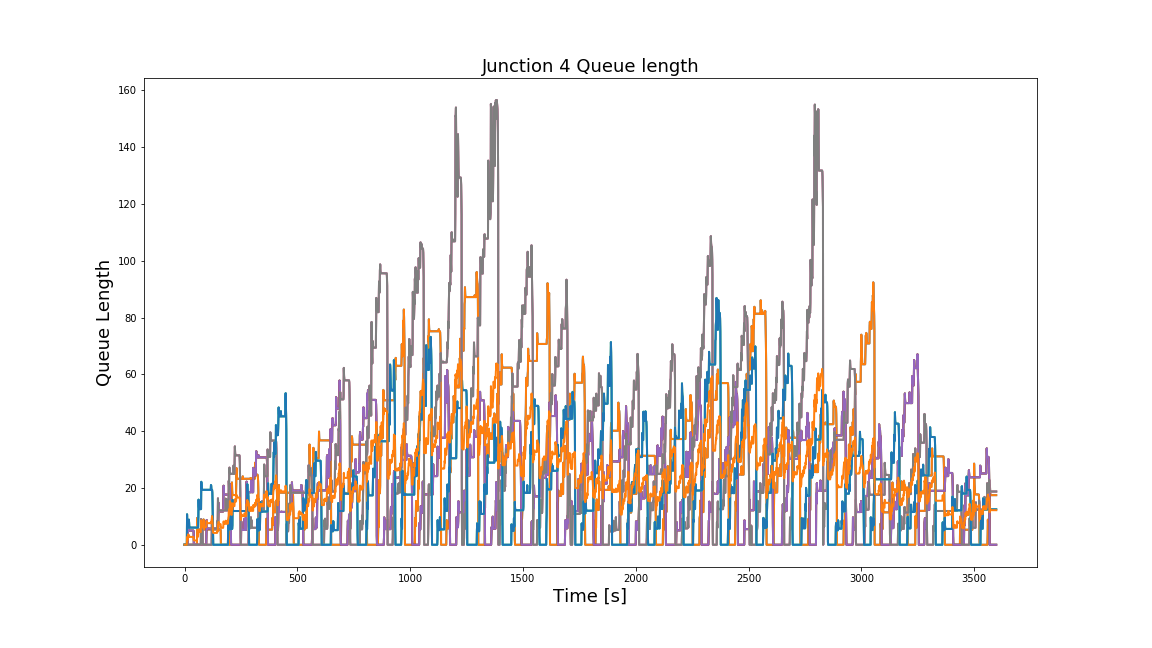

Values plotted in this chart, from the file beside it:
Time, 0, 1, 2, 3, 4, 5, 6, 7, 8, 9, 10, 11
0, 0.0, 0.0, 0.0, 0.0, 0.0, 0.0, 0.0, 0.0, 0.0, 0.0, 0.0, 0.0
1, 0.0, 0.0, 0.0, 0.0, 0.0, 0.0, 0.0, 0.0, 0.0, 0.0, 0.0, 0.0
2, 0.0, 0.0, 0.0, 0.0, 0.0, 0.0, 0.0, 0.0, 0.0, 0.0, 0.0, 0.0
3, 0.0, 0.0, 0.0, 0.0, 0.0, 0.0, 0.0, 0.0, 0.0, 0.0, 0.0, 0.0
4, 0.0, 0.0, 0.0, 0.0, 0.0, 0.0, 0.0, 0.0, 0.0, 0.0, 0.0, 0.0
5, 0.0, 0.0, 0.0, 0.0, 0.0, 0.0, 0.0, 0.0, 0.0, 0.0, 0.0, 0.0
6, 0.0, 0.0, 0.0, 0.0, 0.0, 0.0, 0.0, 0.0, 0.0, 0.0, 0.0, 0.0
7, 0.0, 0.0, 0.0, 0.0, 0.0, 0.0, 0.0, 0.0, 0.0, 0.0, 0.0, 0.0
8, 0.0, 0.0, 0.0, 0.0, 0.0, 0.0, 0.0, 0.0, 0.0, 0.0, 0.0, 0.0
9, 0.0, 0.0, 0.0, 0.0, 0.0, 0.0, 0.0, 0.0, 0.0, 0.0, 0.0, 0.0
10, 0.0, 0.0, 0.0, 0.0, 0.0, 0.0, 0.0, 0.0, 0.0, 0.0, 0.0, 0.0
11, 0.0, 0.0, 0.0, 0.0, 0.0, 0.0, 0.0, 0.0, 10.73, 10.73, 10.73, 2.682
12, 0.0, 0.0, 0.0, 0.0, 0.0, 0.0, 0.0, 0.0, 7.639, 7.639, 7.639, 1.91
13, 0.0, 0.0, 0.0, 0.0, 0.0, 0.0, 0.0, 0.0, 6.389, 6.389, 6.389, 1.597
14, 0.0, 0.0, 3.369, 3.369, 3.369, 0.0, 0.0, 0.0, 6.065, 6.065, 6.065, 2.359
15, 0.0, 0.0, 8.485, 8.485, 8.485, 0.0, 0.0, 0.0, 6.038, 6.038, 6.038, 3.631
16, 0.0, 0.0, 6.037, 6.037, 6.037, 0.0, 0.0, 0.0, 6.038, 6.038, 6.038, 3.019
17, 0.0, 0.0, 5.182, 5.182, 5.182, 0.0, 0.0, 0.0, 6.038, 6.038, 6.038, 2.805
18, 0.0, 0.0, 5.005, 5.005, 5.005, 0.0, 0.0, 0.0, 6.038, 6.038, 6.038, 2.761
19, 0.0, 0.0, 5, 5, 5, 0.0, 0.0, 0.0, 8.849, 8.849, 8.849, 3.462
20, 0.0, 0.0, 5, 5, 5, 0.0, 0.0, 0.0, 7.856, 7.856, 7.856, 3.214
21, 0.0, 0.0, 5, 5, 5, 0.0, 0.0, 0.0, 6.176, 6.176, 6.176, 2.794
22, 0.0, 0.0, 5, 5, 5, 0.0, 0.0, 0.0, 6.038, 6.038, 6.038, 2.759
23, 0.0, 0.0, 5, 5, 5, 0.0, 0.0, 0.0, 6.038, 6.038, 6.038, 2.759
24, 0.0, 0.0, 5, 5, 5, 0.0, 0.0, 0.0, 6.038, 6.038, 6.038, 2.759
25, 0.0, 0.0, 5, 5, 5, 0.0, 0.0, 0.0, 6.038, 6.038, 6.038, 2.759
26, 0.0, 0.0, 5, 5, 5, 0.0, 0.0, 0.0, 6.038, 6.038, 6.038, 2.759
27, 0.0, 0.0, 5, 5, 5, 0.0, 0.0, 0.0, 6.038, 6.038, 6.038, 2.759
28, 0.0, 0.0, 5, 5, 5, 0.0, 0.0, 0.0, 6.038, 6.038, 6.038, 2.759
29, 0.0, 0.0, 5, 5, 5, 0.0, 0.0, 0.0, 6.038, 6.038, 6.038, 2.759
30, 0.0, 0.0, 5, 5, 5, 0.0, 0.0, 0.0, 6.038, 6.038, 6.038, 2.759
31, 0.0, 0.0, 5, 5, 5, 0.0, 0.0, 0.0, 6.038, 6.038, 6.038, 2.759
32, 0.0, 0.0, 5, 5, 5, 0.0, 0.0, 0.0, 6.038, 6.038, 6.038, 2.759
33, 0.0, 0.0, 5, 5, 5, 0.0, 0.0, 0.0, 6.038, 6.038, 6.038, 2.759
34, 0.0, 0.0, 5, 5, 5, 0.0, 0.0, 0.0, 6.038, 6.038, 6.038, 2.759
35, 0.0, 0.0, 5, 5, 5, 0.0, 0.0, 0.0, 6.038, 6.038, 6.038, 2.759
36, 0.0, 0.0, 5, 5, 5, 0.0, 0.0, 0.0, 6.038, 6.038, 6.038, 2.759
37, 0.0, 0.0, 5, 5, 5, 0.0, 0.0, 0.0, 6.038, 6.038, 6.038, 2.759
38, 0.0, 0.0, 5, 5, 5, 0.0, 0.0, 0.0, 6.038, 6.038, 6.038, 2.759
39, 0.0, 0.0, 5, 5, 5, 0.0, 0.0, 0.0, 6.038, 6.038, 6.038, 2.759
40, 0.0, 0.0, 4.739, 4.739, 4.739, 0.0, 0.0, 0.0, 6.038, 6.038, 6.038, 2.694
41, 0.0, 0.0, 0.4018, 0.4018, 0.4018, 0.0, 0.0, 0.0, 6.038, 6.038, 6.038, 1.61
42, 0.0, 0.0, 0.0, 0.0, 0.0, 0.0, 0.0, 0.0, 6.038, 6.038, 6.038, 1.51
43, 0.0, 0.0, 0.0, 0.0, 0.0, 0.0, 0.0, 0.0, 6.038, 6.038, 6.038, 1.51
44, 0.0, 0.0, 0.0, 0.0, 0.0, 0.0, 0.0, 0.0, 6.038, 6.038, 6.038, 1.51
45, 0.0, 0.0, 0.0, 0.0, 0.0, 0.0, 0.0, 0.0, 6.038, 6.038, 6.038, 1.51
46, 0.0, 0.0, 0.0, 0.0, 0.0, 0.0, 0.0, 0.0, 6.038, 6.038, 6.038, 1.51
47, 0.0, 0.0, 0.0, 0.0, 0.0, 0.0, 0.0, 0.0, 6.038, 6.038, 6.038, 1.51
48, 0.0, 0.0, 0.0, 0.0, 0.0, 0.0, 0.0, 0.0, 6.038, 6.038, 6.038, 1.51
49, 0.0, 0.0, 0.0, 0.0, 0.0, 0.0, 0.0, 0.0, 6.038, 6.038, 6.038, 1.51
50, 0.0, 0.0, 0.0, 0.0, 0.0, 0.0, 0.0, 0.0, 6.038, 6.038, 6.038, 1.51
51, 0.0, 0.0, 0.0, 0.0, 0.0, 0.0, 0.0, 0.0, 6.038, 6.038, 6.038, 1.51
52, 0.0, 0.0, 0.0, 0.0, 0.0, 0.0, 0.0, 0.0, 6.038, 6.038, 6.038, 1.51
53, 0.0, 0.0, 0.0, 0.0, 0.0, 0.0, 0.0, 0.0, 6.038, 6.038, 6.038, 1.51
54, 0.0, 0.0, 0.0, 0.0, 0.0, 0.0, 0.0, 0.0, 6.038, 6.038, 6.038, 1.51
55, 1.19, 1.19, 0.0, 0.0, 0.0, 0.0, 0.0, 0.0, 6.038, 6.038, 6.038, 1.807
56, 9.459, 9.459, 0.0, 0.0, 0.0, 0.0, 0.0, 0.0, 6.038, 6.038, 6.038, 3.874
57, 6.678, 6.678, 0.0, 0.0, 0.0, 0.0, 0.0, 0.0, 6.038, 6.038, 6.038, 3.179
58, 5.631, 5.631, 0.0, 0.0, 0.0, 0.0, 0.0, 0.0, 6.038, 6.038, 6.038, 2.917
59, 5.386, 5.386, 0.0, 0.0, 0.0, 0.0, 0.0, 0.0, 6.038, 6.038, 6.038, 2.856
... 3,539 more rows
